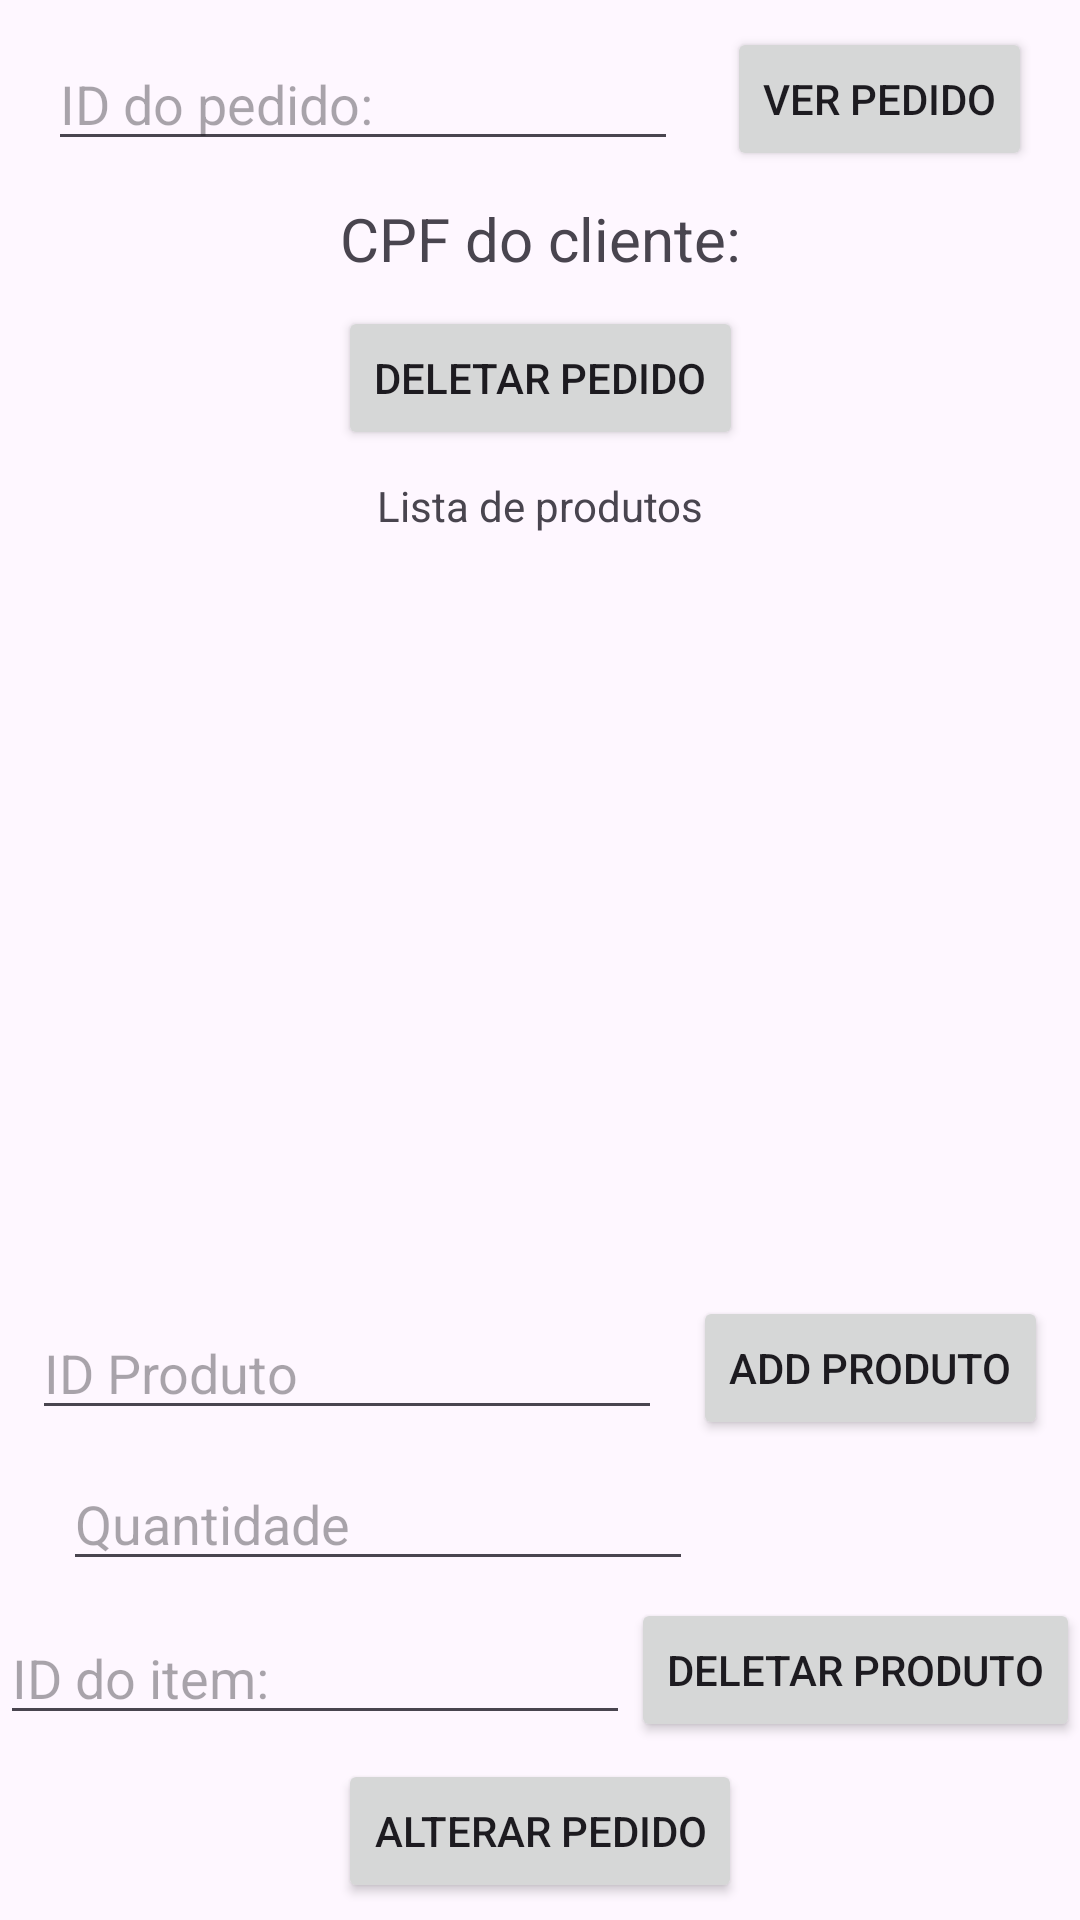

The Android layout XML behind this screen, and the referenced resources:
<!-- AndroidManifest.xml: application theme Theme.TrabfinalTayna -->
<!-- res/layout/pedido.xml -->
<?xml version="1.0" encoding="utf-8"?>
<androidx.constraintlayout.widget.ConstraintLayout xmlns:android="http://schemas.android.com/apk/res/android"
    xmlns:app="http://schemas.android.com/apk/res-auto"
    xmlns:tools="http://schemas.android.com/tools"
    android:layout_width="match_parent"
    android:layout_height="match_parent">

    <TextView
        android:id="@+id/show_cpfpedido"
        android:layout_width="wrap_content"
        android:layout_height="wrap_content"
        android:text="CPF do cliente:"
        android:textSize="20sp"
        app:layout_constraintBottom_toTopOf="@+id/bt_deletepedido"
        app:layout_constraintEnd_toEndOf="parent"
        app:layout_constraintHorizontal_bias="0.5"
        app:layout_constraintStart_toStartOf="parent"
        app:layout_constraintTop_toBottomOf="@+id/bt_verpedido"
        app:layout_constraintVertical_bias="0.5" />

    <androidx.recyclerview.widget.RecyclerView
        android:id="@+id/recyclerView"
        android:layout_width="381dp"
        android:layout_height="239dp"
        app:layout_constraintBottom_toTopOf="@+id/editTextText"
        app:layout_constraintEnd_toEndOf="parent"
        app:layout_constraintHorizontal_bias="0.5"
        app:layout_constraintStart_toStartOf="parent"
        app:layout_constraintTop_toBottomOf="@+id/textView7"
        app:layout_constraintVertical_bias="0.5" />

    <TextView
        android:id="@+id/textView7"
        android:layout_width="wrap_content"
        android:layout_height="wrap_content"
        android:text="Lista de produtos"
        app:layout_constraintBottom_toTopOf="@+id/recyclerView"
        app:layout_constraintEnd_toEndOf="parent"
        app:layout_constraintHorizontal_bias="0.5"
        app:layout_constraintStart_toStartOf="parent"
        app:layout_constraintTop_toBottomOf="@+id/bt_deletepedido"
        app:layout_constraintVertical_bias="0.5" />

    <Button
        android:id="@+id/bt_deletepedido"
        android:layout_width="wrap_content"
        android:layout_height="wrap_content"
        android:text="Deletar pedido"
        app:layout_constraintBottom_toTopOf="@+id/textView7"
        app:layout_constraintEnd_toEndOf="parent"
        app:layout_constraintHorizontal_bias="0.5"
        app:layout_constraintStart_toStartOf="parent"
        app:layout_constraintTop_toBottomOf="@+id/show_cpfpedido"
        app:layout_constraintVertical_bias="0.5" />

    <EditText
        android:id="@+id/editTextText"
        android:layout_width="wrap_content"
        android:layout_height="wrap_content"
        android:ems="10"
        android:inputType="text"
        android:hint="ID Produto"
        app:layout_constraintBottom_toTopOf="@+id/get_quant"
        app:layout_constraintEnd_toStartOf="@+id/bt_addproduto"
        app:layout_constraintHorizontal_bias="0.5"
        app:layout_constraintStart_toStartOf="parent"
        app:layout_constraintTop_toBottomOf="@+id/recyclerView"
        app:layout_constraintVertical_bias="0.5" />

    <Button
        android:id="@+id/bt_addproduto"
        android:layout_width="wrap_content"
        android:layout_height="wrap_content"
        android:text="Add produto"
        app:layout_constraintBottom_toTopOf="@+id/get_quant"
        app:layout_constraintEnd_toEndOf="parent"
        app:layout_constraintHorizontal_bias="0.5"
        app:layout_constraintStart_toEndOf="@+id/editTextText"
        app:layout_constraintTop_toBottomOf="@+id/recyclerView"
        app:layout_constraintVertical_bias="0.5" />

    <Button
        android:id="@+id/deleteprod"
        android:layout_width="wrap_content"
        android:layout_height="wrap_content"
        android:text="Deletar produto"
        app:layout_constraintBottom_toTopOf="@+id/bt_alterarped"
        app:layout_constraintEnd_toEndOf="parent"
        app:layout_constraintHorizontal_bias="0.5"
        app:layout_constraintStart_toEndOf="@+id/produtodelete"
        app:layout_constraintTop_toBottomOf="@+id/get_quant"
        app:layout_constraintVertical_bias="0.5" />

    <EditText
        android:id="@+id/produtodelete"
        android:layout_width="wrap_content"
        android:layout_height="wrap_content"
        android:ems="10"
        android:inputType="text"
        android:hint="ID do item:"
        app:layout_constraintBottom_toTopOf="@+id/bt_alterarped"
        app:layout_constraintEnd_toStartOf="@+id/deleteprod"
        app:layout_constraintHorizontal_bias="0.5"
        app:layout_constraintStart_toStartOf="parent"
        app:layout_constraintTop_toBottomOf="@+id/get_quant"
        app:layout_constraintVertical_bias="0.558" />

    <EditText
        android:id="@+id/get_quant"
        android:layout_width="wrap_content"
        android:layout_height="wrap_content"
        android:ems="10"
        android:inputType="text"
        android:hint="Quantidade"
        app:layout_constraintBottom_toTopOf="@+id/deleteprod"
        app:layout_constraintEnd_toEndOf="parent"
        app:layout_constraintHorizontal_bias="0.139"
        app:layout_constraintStart_toStartOf="parent"
        app:layout_constraintTop_toBottomOf="@+id/bt_addproduto"
        app:layout_constraintVertical_bias="0.5" />

    <Button
        android:id="@+id/bt_alterarped"
        android:layout_width="wrap_content"
        android:layout_height="wrap_content"
        android:text="Alterar Pedido"
        app:layout_constraintBottom_toBottomOf="parent"
        app:layout_constraintEnd_toEndOf="parent"
        app:layout_constraintHorizontal_bias="0.5"
        app:layout_constraintStart_toStartOf="parent"
        app:layout_constraintTop_toBottomOf="@+id/deleteprod"
        app:layout_constraintVertical_bias="0.5" />

    <EditText
        android:id="@+id/show_pedido"
        android:layout_width="wrap_content"
        android:layout_height="wrap_content"
        android:ems="10"
        android:inputType="text"
        android:hint="ID do pedido:"
        app:layout_constraintBottom_toTopOf="@+id/show_cpfpedido"
        app:layout_constraintEnd_toStartOf="@+id/bt_verpedido"
        app:layout_constraintHorizontal_bias="0.5"
        app:layout_constraintStart_toStartOf="parent"
        app:layout_constraintTop_toTopOf="parent"
        app:layout_constraintVertical_bias="0.5" />

    <Button
        android:id="@+id/bt_verpedido"
        android:layout_width="wrap_content"
        android:layout_height="wrap_content"
        android:text="Ver pedido"
        app:layout_constraintBottom_toTopOf="@+id/show_cpfpedido"
        app:layout_constraintEnd_toEndOf="parent"
        app:layout_constraintHorizontal_bias="0.5"
        app:layout_constraintStart_toEndOf="@+id/show_pedido"
        app:layout_constraintTop_toTopOf="parent"
        app:layout_constraintVertical_bias="0.5" />
</androidx.constraintlayout.widget.ConstraintLayout>
<!-- resources referenced by this layout -->
<resources>
  <style name="Theme.TrabfinalTayna" parent="Base.Theme.TrabfinalTayna" />
  <style name="Base.Theme.TrabfinalTayna" parent="Theme.Material3.DayNight.NoActionBar">
          
          
      </style>
</resources>
